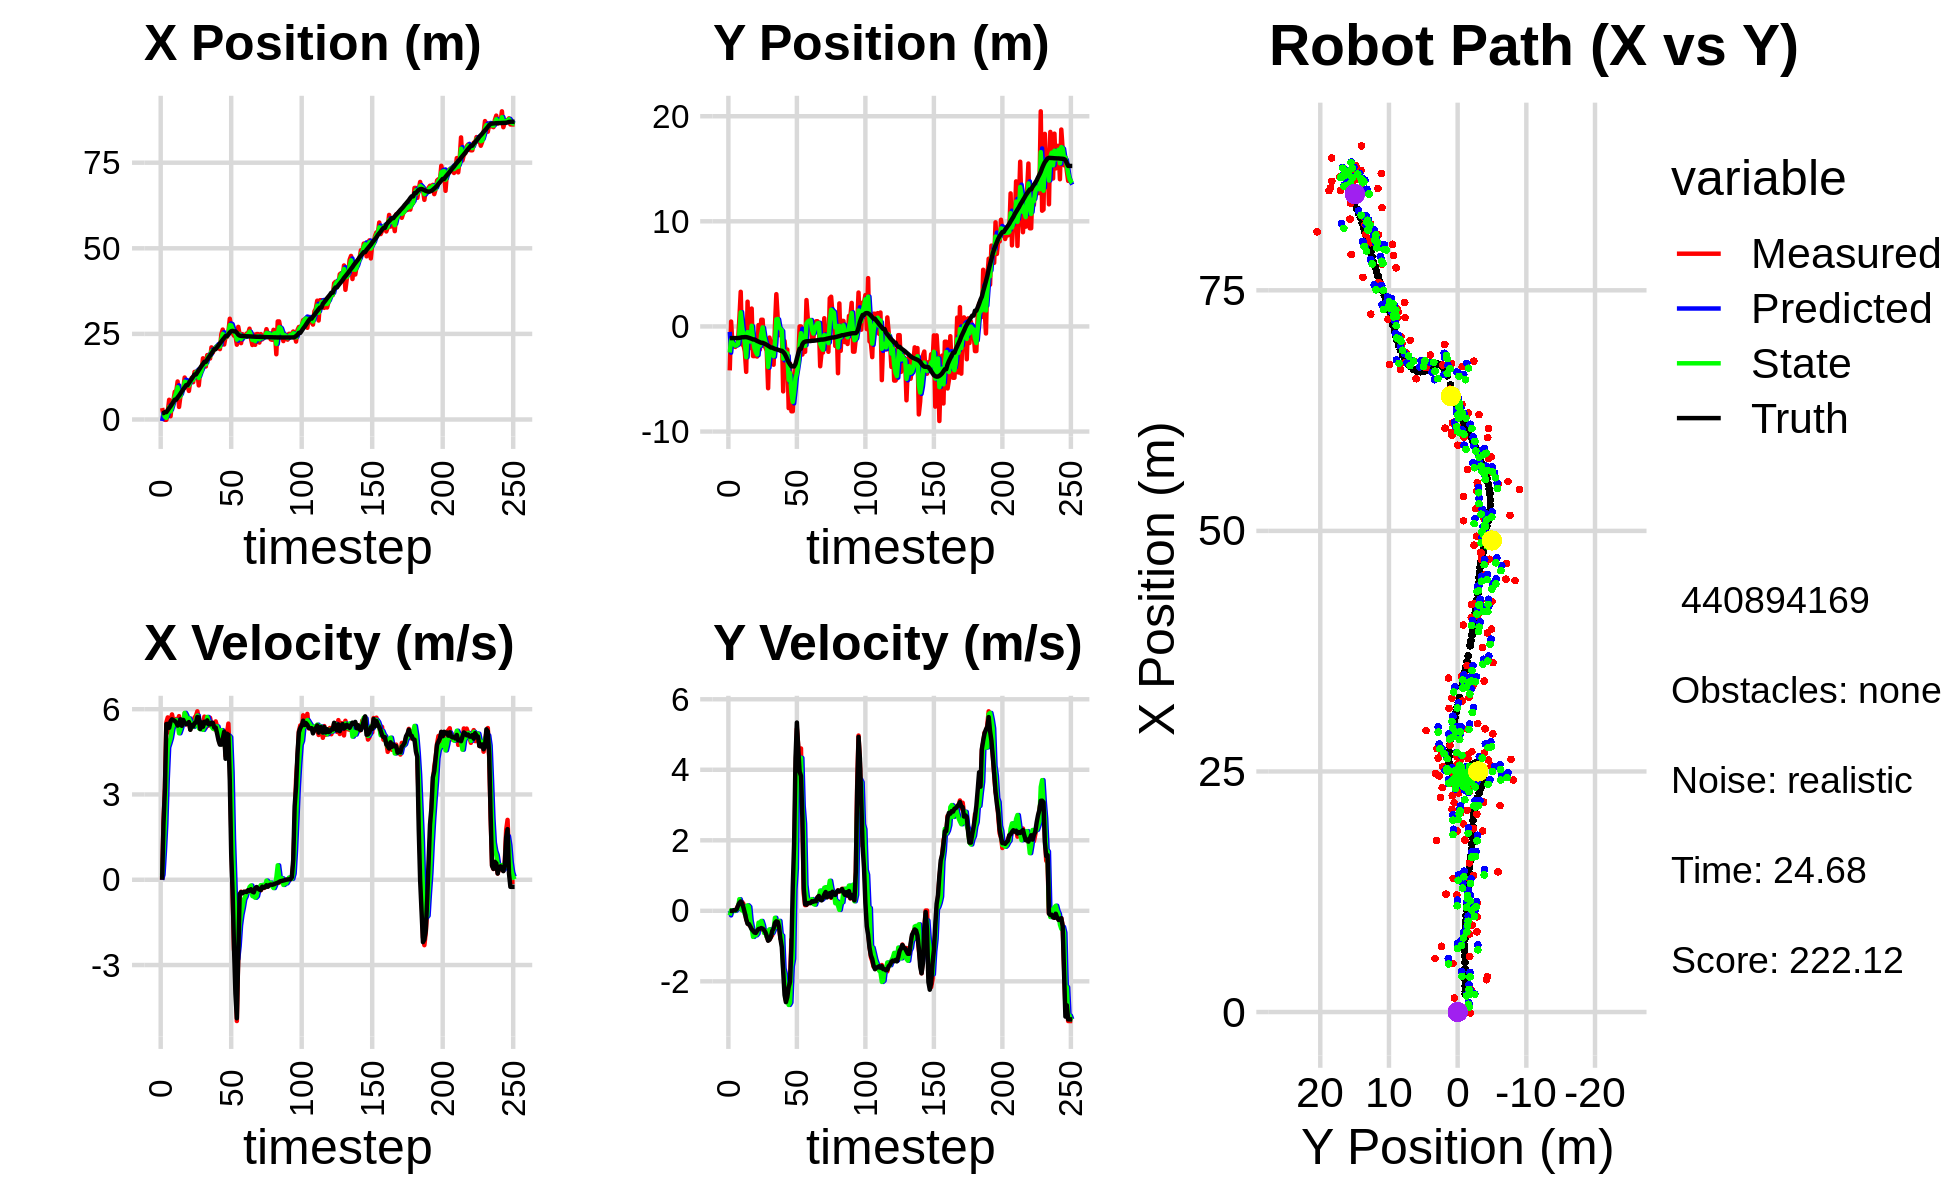

Data behind this chart, as committed beside it:
-1.244134903350807786e+00, -1.377254665251688825e+00, 0.000000000000000000e+00, 0.000000000000000000e+00, 0.000000000000000000e+00, 0.000000000000000000e+00, 0.000000000000000000e+00, 0.000000000000000000e+00, -4.442529429018427511e-01, -5.225640075179983635e-01, 0.000000000000000000e+00, 0.000000000000000000e+00, 1.843267440656142453e+00, -1.110792517189546080e+00, 0.000000000000000000e+00, 0.000000000000000000e+00, 0.000000000000000000e+00, -1.993759506149217486e-04
3.350908875163639333e+00, -4.183113455550706128e+00, 0.000000000000000000e+00, 0.000000000000000000e+00, -4.442529429018427511e-01, -5.225640075179983635e-01, 0.000000000000000000e+00, 0.000000000000000000e+00, 1.841122575770074876e+00, -2.486081809088345640e+00, 1.770981089422639099e-01, -1.304367246839265027e-01, 1.843267440656142453e+00, -1.110792517189546080e+00, 0.000000000000000000e+00, 0.000000000000000000e+00, 0.000000000000000000e+00, -2.198570873588323593e-04
1.454445928288970569e+00, 4.652898459113243845e-01, 2.056999872083960845e+00, 4.522460078606297426e-04, 1.858832386664301284e+00, -2.499125481556738304e+00, 1.770981089422639099e-01, -1.304367246839265027e-01, 1.676856741254333372e+00, -1.288196372995117134e+00, 9.946265241848295524e-01, 1.458290086847605083e-02, 1.877141952860507557e+00, -1.110797033337580286e+00, 2.000000000000000000e+00, -1.000000000000000021e-03, 2.000000000000000000e+00, -2.198570873588323593e-04
-8.986949952825561139e-02, -1.842938985694602128e+00, 3.242998342222402020e+00, -3.309120693804146109e-03, 1.776319393672816327e+00, -1.286738082908269520e+00, 9.946265241848295524e-01, 1.458290086847605083e-02, 8.041799443655519575e-01, -1.576646077478459640e+00, 1.965769892907937244e+00, 9.726731454841389124e-04, 2.160890579143968981e+00, -1.111151602719288478e+00, 3.200000000000000178e+00, -5.000000000000000104e-03, 3.200000047683715820e+00, 1.020388910546898842e-03
-8.986949952825561139e-02, -1.842938985694602128e+00, 5.530991272939174586e+00, 9.902414111329823840e-03, 1.000756933656345771e+00, -1.576548810163911130e+00, 1.965769892907937244e+00, 9.726731454841389124e-04, 4.950565310321247692e-01, -1.689997576245971578e+00, 3.520999865597312706e+00, -3.149265715534238681e-03, 2.160890579143968981e+00, -1.111151602719288478e+00, 5.475999999999999979e+00, 1.899999999999999953e-02, 5.475999832153320312e+00, -1.790348789654672146e-03
2.312206953792698361e+00, -1.952797299121706409e+00, 5.710994970839934126e+00, 7.553204467854244923e-03, 8.471565175918560620e-01, -1.690312502817524987e+00, 3.520999865597312706e+00, -3.149265715534238681e-03, 1.837962132280430039e+00, -1.823244416601677909e+00, 4.653582241403843689e+00, 1.068095473290872448e-03, 2.719682693662553330e+00, -1.109958594279681687e+00, 5.485000000000000320e+00, 1.400000000000000029e-02, 5.485000133514404297e+00, -1.322571653872728348e-03
5.760711670028260123e+00, -1.754473995482805249e+00, 5.184700927654628977e+00, 5.568390612263524053e-02, 2.303320356420814452e+00, -1.823137607054348797e+00, 4.653582241403843689e+00, 1.068095473290872448e-03, 3.647201642218289130e+00, -1.795304427633470423e+00, 4.810176240453318819e+00, 4.213249706853645915e-02, 3.349431991688227139e+00, -1.108577978062990521e+00, 5.344999999999999751e+00, 4.399999999999999745e-02, 5.346000194549560547e+00, -1.073962915688753128e-02
9.546384809415223716e-01, -1.556930603434912186e+00, 5.585260644737207514e+00, 1.393963300727841248e-01, 4.128219266263620568e+00, -1.791091177926616762e+00, 4.810176240453318819e+00, 4.213249706853645915e-02, 2.351303763430562022e+00, -1.664816783814334178e+00, 4.981498094479817063e+00, 6.250549120769086087e-02, 3.860410690305622339e+00, -1.102966279804777239e+00, 5.573000000000000398e+00, 1.390000000000000124e-01, 5.573999881744384766e+00, -2.495271153748035431e-02
5.036927998135245943e+00, 7.012051517003629053e-01, 5.816490097651101365e+00, 2.290962649303538989e-01, 2.849453572878543728e+00, -1.658566234693565011e+00, 4.981498094479817063e+00, 6.250549120769086087e-02, 3.701603451402560196e+00, -6.273648619880296540e-01, 5.282988401539885359e+00, 3.292034046458496288e-01, 4.502317428847813829e+00, -1.086288077824486775e+00, 5.642999999999999794e+00, 2.250000000000000056e-01, 5.646999835968017578e+00, -3.936702385544776917e-02
5.563177854050359805e+00, 3.296203858001938602e+00, 5.581672037825733845e+00, 2.198473984247771573e-01, 4.229902291556548732e+00, -5.944445215234447355e-01, 5.282988401539885359e+00, 3.292034046458496288e-01, 5.008462262670707155e+00, 1.342908886893999121e+00, 5.516242101063405734e+00, 1.707515359801754506e-01, 5.150163650581094821e+00, -1.059622996777508375e+00, 5.615000000000000213e+00, 2.650000000000000133e-01, 5.622000217437744141e+00, -3.936702385544776917e-02
8.101756334368342749e+00, -1.729262606845010097e+00, 5.555265473361781225e+00, 2.524778761681502059e-01, 5.560086472777047817e+00, 1.359984040492016710e+00, 5.516242101063405734e+00, 1.707515359801754506e-01, 6.592278015444410499e+00, -1.471401637959846020e-02, 5.459573308787382118e+00, 1.014999989451936813e-02, 5.794023514009247755e+00, -1.031512574960146811e+00, 5.586000000000000298e+00, 2.179999999999999993e-01, 5.591000080108642578e+00, -4.541713744401931763e-02
8.101756334368342749e+00, -1.729262606845010097e+00, 5.655645285042028902e+00, 1.948242877884141522e-01, 7.138235346323148711e+00, -1.369901639014652409e-02, 5.459573308787382118e+00, 1.014999989451936813e-02, 7.694333919641888286e+00, -8.509501950125222258e-01, 5.622081374548879573e+00, 1.254416214661235041e-01, 5.794023514009247755e+00, -1.031512574960146811e+00, 5.535000000000000142e+00, 8.999999999999999667e-02, 5.535999774932861328e+00, -3.443413972854614258e-02
1.110483121899475201e+01, -2.397859120001167188e+00, 5.496974464887941281e+00, -1.682625568995115700e-02, 8.256542057096776688e+00, -8.384060328659098671e-01, 5.622081374548879573e+00, 1.254416214661235041e-01, 9.433630697336587545e+00, -1.531131919750325254e+00, 5.478082338945887919e+00, -9.295614420120942856e-02, 6.431955337308945531e+00, -1.012678169804458017e+00, 5.421999999999999709e+00, -5.999999999999999778e-02, 5.421999931335449219e+00, 3.060993505641818047e-03
3.667828798194889828e+00, -4.321034172107132143e+00, 5.755709557936902421e+00, -2.222838756918439351e-01, 9.981438931231176426e+00, -1.540427534170446089e+00, 5.478082338945887919e+00, -9.295614420120942856e-02, 6.464736982569116108e+00, -2.925771826137071763e+00, 5.152521663034530519e+00, 9.361964612676090813e-03, 6.952829361275022713e+00, -1.017745950439951530e+00, 5.455000000000000071e+00, -2.359999999999999876e-01, 5.460000038146972656e+00, 3.860053420066833496e-02
6.829643190174460088e+00, 2.355571931074600389e+00, 5.478980130671791571e+00, -3.476696917782856056e-01, 6.979989148872569160e+00, -2.924835629675804238e+00, 5.152521663034530519e+00, 9.361964612676090813e-03, 6.909694650673110061e+00, -5.363999290554963828e-01, 5.295014266793385715e+00, 1.562570578905480012e-01, 7.578439712374814619e+00, -1.043390327682099938e+00, 5.644000000000000128e+00, -3.679999999999999938e-01, 5.656000137329101562e+00, 6.337022036314010620e-02
9.022342741711172565e+00, -2.104947624307390353e+00, 5.438776845861229781e+00, -3.935939148149650291e-01, 7.439196077352448810e+00, -5.207742232664416271e-01, 5.295014266793385715e+00, 1.562570578905480012e-01, 8.326931212689482109e+00, -1.343235451134968894e+00, 5.484360446616395990e+00, 1.140374527047002678e-01, 8.223064422667844653e+00, -1.084272799172164792e+00, 5.413999999999999702e+00, -3.750000000000000000e-01, 5.427000045776367188e+00, 7.224215567111968994e-02
9.060685545206871083e+00, -1.602979184655223488e+00, 5.451742948987535087e+00, -3.945322469867034165e-01, 8.875367257351122419e+00, -1.331831705864498838e+00, 5.484360446616395990e+00, 1.140374527047002678e-01, 8.954247041174182797e+00, -1.440028392395851897e+00, 5.463816928762575742e+00, -2.733710958643969513e-01, 8.852931976184834184e+00, -1.130465687497490102e+00, 5.623000000000000220e+00, -4.480000000000000093e-01, 5.640999794006347656e+00, 7.224215567111968994e-02
1.225761508911961961e+01, 1.699815898233081768e+00, 5.857908073189021181e+00, -4.975502023657878414e-01, 9.500628734050440727e+00, -1.467365501982291542e+00, 5.463816928762575742e+00, -2.733710958643969513e-01, 1.104329810028064784e+01, 6.736031979173562334e-02, 5.869978155288268162e+00, -4.814377230019819542e-01, 9.387172698687752614e+00, -1.175655932728047137e+00, 5.506000000000000227e+00, -5.240000000000000213e-01, 5.531000137329101562e+00, 8.473312854766845703e-02
9.885725200113173017e+00, -2.821079494141938593e+00, 5.459814637774699442e+00, -5.353697701765227634e-01, 1.163029591580947475e+01, 1.921654749153742237e-02, 5.869978155288268162e+00, -4.814377230019819542e-01, 1.089420042065611760e+01, -1.268678437837924999e+00, 5.767086272171540351e+00, -7.394460648606736575e-01, 1.001812744169338387e+01, -1.238342643849513980e+00, 5.479000000000000092e+00, -5.669999999999999485e-01, 5.507999897003173828e+00, 9.774392843246459961e-02
9.885725200113173017e+00, -2.821079494141938593e+00, 5.514565719533656818e+00, -6.081672128721413717e-01, 1.147090904787327226e+01, -1.342623044323992376e+00, 5.767086272171540351e+00, -7.394460648606736575e-01, 1.058884118878224712e+01, -2.055109720321305566e+00, 5.517639272338292322e+00, -6.362701279921650910e-01, 1.001812744169338387e+01, -1.238342643849513980e+00, 5.491999999999999993e+00, -6.149999999999999911e-01, 5.526000022888183594e+00, 1.098399162292480469e-01
8.340132713577698809e+00, -2.810668350788962488e+00, 5.623289763638489092e+00, -6.435918791157050345e-01, 1.114060511601607573e+01, -2.118736733120522242e+00, 5.517639272338292322e+00, -6.362701279921650910e-01, 9.933564419012212099e+00, -2.433485004856013934e+00, 5.676357142619908203e+00, -6.948636497674783863e-01, 1.064846229564431823e+01, -1.307912470539244421e+00, 5.548000000000000043e+00, -6.270000000000000018e-01, 5.583000183105468750e+00, 1.139552891254425049e-01
1.131518132818790257e+01, -2.866374865981754727e+00, 5.292182859314571886e+00, -5.530304142389137478e-01, 1.050120013327420310e+01, -2.502971369832761805e+00, 5.676357142619908203e+00, -6.948636497674783863e-01, 1.092378463973321701e+01, -2.670284357100743300e+00, 5.553566339300103571e+00, -6.456649937484596480e-01, 1.128493881221614892e+01, -1.380326763952863800e+00, 5.275000000000000355e+00, -5.629999999999999449e-01, 5.304999828338623047e+00, 1.041215807199478149e-01
1.216685736166385468e+01, 1.323465540879067148e-01, 5.487242506136674081e+00, -5.218377180865896303e-01, 1.147914127366322745e+01, -2.734850856475589342e+00, 5.553566339300103571e+00, -6.456649937484596480e-01, 1.177870778827296050e+01, -1.429857691284732057e+00, 5.496779995444033062e+00, -3.359206052976998480e-01, 1.189329147347509519e+01, -1.442988233818296662e+00, 5.442999999999999616e+00, -5.170000000000000151e-01, 5.467000007629394531e+00, 9.481502324342727661e-02
1.089923477133583418e+01, -2.201302812982765200e+00, 5.490825096379187364e+00, -5.158132300635807077e-01, 1.232838578781736416e+01, -1.463449751814501987e+00, 5.496779995444033062e+00, -3.359206052976998480e-01, 1.155506561654022946e+01, -1.833837530245990610e+00, 5.376140291786345671e+00, -3.380266456725037894e-01, 1.251625442520895604e+01, -1.502438829835376577e+00, 5.392999999999999794e+00, -5.060000000000000053e-01, 5.416999816894531250e+00, 9.366604685783386230e-02
1.389627355315039914e+01, 6.375044721753607702e-01, 5.703887260454673758e+00, -5.358284884495352340e-01, 1.209267964571886367e+01, -1.867640194813241061e+00, 5.376140291786345671e+00, -3.380266456725037894e-01, 1.287839558485515212e+01, -7.200185789647337575e-01, 5.432872257990383424e+00, -2.880203830186500724e-01, 1.314234924291325690e+01, -1.559630976567949245e+00, 5.509999999999999787e+00, -4.899999999999999911e-01, 5.532000064849853516e+00, 9.366604685783386230e-02
1.389627355315039914e+01, 6.375044721753607702e-01, 5.764077118375870334e+00, -5.145736570474066518e-01, 1.342168281065418967e+01, -7.488206172665987648e-01, 5.432872257990383424e+00, -2.880203830186500724e-01, 1.369321187787550542e+01, -9.044904619160210046e-02, 5.635786826842447361e+00, -4.070748053908060937e-01, 1.314234924291325690e+01, -1.559630976567949245e+00, 5.528999999999999915e+00, -5.050000000000000044e-01, 5.552000045776367188e+00, 8.903648704290390015e-02
1.381162182610069600e+01, -1.804078460968842501e+00, 5.925804640868483020e+00, -5.360383274698875544e-01, 1.425679056055975025e+01, -1.311565267306827043e-01, 5.635786826842447361e+00, -4.070748053908060937e-01, 1.405741748671682956e+01, -8.938027725176679317e-01, 5.775814775703177695e+00, -6.282070907894696798e-01, 1.377697753932516278e+01, -1.617037283181193441e+00, 5.725999999999999979e+00, -5.450000000000000400e-01, 5.751999855041503906e+00, 9.021279215812683105e-02
9.958303451576806964e+00, -1.995452569641378515e+00, 5.683212692221288442e+00, -6.019304270881065122e-01, 1.463499896428714742e+01, -9.566234815966149219e-01, 5.775814775703177695e+00, -6.282070907894696798e-01, 1.212964766225249136e+01, -1.458543981307227178e+00, 5.333805372128579414e+00, -5.704288264618843085e-01, 1.443215370170042711e+01, -1.678023324239080738e+00, 5.711999999999999744e+00, -6.069999999999999840e-01, 5.744999885559082031e+00, 1.055203676223754883e-01
1.419252091662470683e+01, -2.321084545185510883e+00, 5.420050139248546728e+00, -7.300794380929477301e-01, 1.266302819946534974e+01, -1.515586863953415575e+00, 5.333805372128579414e+00, -5.704288264618843085e-01, 1.334226435175288472e+01, -1.881657347292944094e+00, 5.299033997574133181e+00, -7.470054737155322755e-01, 1.508120727532800309e+01, -1.751567767522989261e+00, 5.302999999999999936e+00, -7.149999999999999689e-01, 5.350999832153320312e+00, 1.338938474655151367e-01
1.456215214729431295e+01, -5.881441103136952897e+00, 5.476796728343464871e+00, -8.344442304539356758e-01, 1.387216775151029857e+01, -1.956357894664497277e+00, 5.299033997574133181e+00, -7.470054737155322755e-01, 1.424730533418383871e+01, -3.862583507423313911e+00, 5.446019016731013629e+00, -5.698692960746309932e-01, 1.569896888762847809e+01, -1.838706480225332784e+00, 5.535999999999999588e+00, -8.489999999999999769e-01, 5.600999832153320312e+00, 1.511971205472946167e-01
1.787522077563298950e+01, -1.060427413324197765e+00, 5.377073302156296641e+00, -8.117443576251940351e-01, 1.479190723585693945e+01, -3.919570437030777121e+00, 5.446019016731013629e+00, -5.698692960746309932e-01, 1.617269596771488338e+01, -2.607177384883426541e+00, 5.273014516301234522e+00, -5.248499799515202735e-01, 1.622312927231178037e+01, -1.918959186507060544e+00, 5.381999999999999673e+00, -8.209999999999999520e-01, 5.443999767303466797e+00, 1.498325765132904053e-01
1.548363137208729334e+01, -1.707272606010519000e+00, 5.738303577082482398e+00, -7.413942627006993025e-01, 1.669999741934500648e+01, -2.659662382878578590e+00, 5.273014516301234522e+00, -5.248499799515202735e-01, 1.607685936183875341e+01, -2.211596330199117055e+00, 5.397878850368195813e+00, -6.198877453068252219e-01, 1.685168266308240703e+01, -2.009226249187098912e+00, 5.559999999999999609e+00, -7.489999999999999991e-01, 5.610000133514404297e+00, 1.284891515970230103e-01
1.548363137208729334e+01, -1.707272606010519000e+00, 5.343584677092188429e+00, -6.903962065851106944e-01, 1.661664724687557282e+01, -2.273585104729799689e+00, 5.397878850368195813e+00, -6.198877453068252219e-01, 1.610624643443286530e+01, -2.013250382018144435e+00, 5.429455642414583671e+00, -6.272348710208800471e-01, 1.685168266308240703e+01, -2.009226249187098912e+00, 5.504999999999999893e+00, -5.699999999999999512e-01, 5.533999919891357422e+00, 1.284891515970230103e-01
1.880390536808532076e+01, -3.644708322057111261e+00, 5.652258255728837000e+00, -5.606912345239449813e-01, 1.664919199867432198e+01, -2.075973869120232518e+00, 5.429455642414583671e+00, -6.272348710208800471e-01, 1.779309798081983374e+01, -2.830936685523538721e+00, 5.727921832342009800e+00, -5.343532737630466434e-01, 1.748626518251393591e+01, -2.083089755094573725e+00, 5.607000000000000206e+00, -5.020000000000000018e-01, 5.630000114440917969e+00, 9.887427091598510742e-02
1.880254638220990060e+01, 5.297179345418910612e-02, 5.416755398562934865e+00, -3.790238619094843386e-01, 1.836589016405403640e+01, -2.884372012899843352e+00, 5.727921832342009800e+00, -5.343532737630466434e-01, 1.856480792054389184e+01, -1.540670962622513018e+00, 5.578765287818681529e+00, -1.979453946101309980e-01, 1.812923240664929025e+01, -2.138983773248407161e+00, 5.467999999999999972e+00, -3.439999999999999725e-01, 5.478000164031982422e+00, 6.985862553119659424e-02
1.781104063954978756e+01, 3.069645834952712260e+00, 5.697983869881384500e+00, -3.206653913291018232e-01, 1.912268444932576017e+01, -1.560465502083526079e+00, 5.578765287818681529e+00, -1.979453946101309980e-01, 1.844036095058112323e+01, 6.713484091058883330e-01, 5.522469579080728330e+00, -4.557769166936518346e-01, 1.865246963510395517e+01, -2.172176406670568660e+00, 5.464000000000000412e+00, -2.989999999999999880e-01, 5.473000049591064453e+00, 5.621769279241561890e-02
2.105839467039551138e+01, 8.136150370058851111e-01, 5.459241977966041048e+00, -3.093546780241638317e-01, 1.899260790848919456e+01, 6.257707174365231273e-01, 5.522469579080728330e+00, -4.557769166936518346e-01, 1.993549409529066807e+01, 7.100015831994292981e-01, 5.395788719935632471e+00, -3.361656684064657230e-01, 1.928114891059985680e+01, -2.206917094115327327e+00, 5.522000000000000242e+00, -3.119999999999999996e-01, 5.531000137329101562e+00, 5.660569667816162109e-02
1.956090855588120903e+01, -8.307247627539743329e-01, 5.402334628759415835e+00, -4.494681304228479446e-01, 2.047507296728423043e+01, 6.763850163587826758e-01, 5.395788719935632471e+00, -3.361656684064657230e-01, 1.999866549568788798e+01, -5.869536403925579293e-02, 5.318121590193640280e+00, -2.859317867978720673e-01, 1.991556930526233060e+01, -2.248000429376879161e+00, 5.519000000000000128e+00, -4.600000000000000200e-01, 5.538000106811523438e+00, 8.300769329071044922e-02
2.067978166035672061e+01, -4.234948614774205478e-01, 5.296797530121486020e+00, -7.873761040163481661e-01, 2.053047765470725139e+01, -8.728854271904300244e-02, 5.318121590193640280e+00, -2.859317867978720673e-01, 2.059901305285617212e+01, -2.352313367425903357e-01, 5.302019001384564945e+00, -6.720232418987793777e-01, 2.054056930503233858e+01, -2.315557764744621494e+00, 5.352999999999999758e+00, -7.970000000000000417e-01, 5.412000179290771484e+00, 1.475707143545150757e-01
2.067978166035672061e+01, -4.234948614774205478e-01, 5.570786820120345872e+00, -8.281049818854178124e-01, 2.112921495299463004e+01, -3.024336609324682623e-01, 5.302019001384564945e+00, -6.720232418987793777e-01, 2.090614921889619637e+01, -3.698591719124462163e-01, 5.395387027160379212e+00, -7.002820567024564680e-01, 2.054056930503233858e+01, -2.315557764744621494e+00, 5.352999999999999758e+00, -1.032000000000000028e+00, 5.452000141143798828e+00, 1.475707143545150757e-01
2.145573610101537909e+01, -6.181991742166427883e+00, 5.389357409228622942e+00, -1.387102142041552577e+00, 2.144568792161223314e+01, -4.398873775826918631e-01, 5.395387027160379212e+00, -7.002820567024564680e-01, 2.145031464989051528e+01, -3.063917876641777838e+00, 5.392412673482119168e+00, -1.632899124003739377e+00, 2.115399551408505729e+01, -2.430621550855284418e+00, 5.142000000000000348e+00, -1.713999999999999968e+00, 5.420000076293945312e+00, 2.519105374813079834e-01
2.096312993789765500e+01, -1.387403177127124909e+00, 5.084087843919812499e+00, -1.960523018624649616e+00, 2.198955591723872871e+01, -3.227207789042151553e+00, 5.392412673482119168e+00, -1.632899124003739377e+00, 2.144806382835341196e+01, -2.356777274557683821e+00, 5.147645591942607624e+00, -1.796530230676666173e+00, 2.164989662179359442e+01, -2.583169982901363237e+00, 4.902000000000000135e+00, -2.387999999999999901e+00, 5.453000068664550781e+00, 3.680481910705566406e-01
2.055774807904828450e+01, -2.780082353900607650e+00, 4.786433265208773769e+00, -2.547182728644431293e+00, 2.196282838754767397e+01, -2.536430297625350327e+00, 5.147645591942607624e+00, -1.796530230676666173e+00, 2.130904803732263986e+01, -2.639297192565726036e+00, 5.069082148126295984e+00, -2.354559362963684066e+00, 2.222001647911023170e+01, -2.839331076806525633e+00, 4.753000000000000114e+00, -2.591000000000000192e+00, 5.413000106811523438e+00, 4.890489876270294189e-01
2.489611935580426660e+01, -2.198595450819489372e+00, 4.906153034700017734e+00, -2.577484116452092078e+00, 2.181595625213526901e+01, -2.874753128862094442e+00, 5.069082148126295984e+00, -2.354559362963684066e+00, 2.339428973576944060e+01, -2.560670735422766242e+00, 5.264319224113718221e+00, -2.437228438691125820e+00, 2.276483154297388012e+01, -3.135157273737289696e+00, 4.751999999999999780e+00, -2.447999999999999954e+00, 5.344999790191650391e+00, 4.837271869182586670e-01
2.626458668679030595e+01, -7.774722503258612250e+00, 4.914602232749682109e+00, -2.232730691435187431e+00, 2.392072165818081331e+01, -2.804393579291878602e+00, 5.264319224113718221e+00, -2.437228438691125820e+00, 2.501314378937652805e+01, -5.085681734225811823e+00, 5.003947705728087669e+00, -2.670243947059750322e+00, 2.331576633481956051e+01, -3.409520553482134453e+00, 4.950000000000000178e+00, -2.169000000000000039e+00, 5.403999805450439453e+00, 4.264285862445831299e-01
2.189123189431339966e+01, -3.530255199390261112e+00, 5.241915171224282410e+00, -1.947508516801876866e+00, 2.551353855994933539e+01, -5.352706128931786544e+00, 5.003947705728087669e+00, -2.670243947059750322e+00, 2.366699832353368294e+01, -4.431491456171071874e+00, 4.796580722448439360e+00, -2.602085262305108060e+00, 2.379863929735765282e+01, -3.612522290152880622e+00, 5.203999999999999737e+00, -2.015000000000000124e+00, 5.579999923706054688e+00, 3.557216227054595947e-01
2.411227709051468793e+01, -8.074115441326737752e+00, 4.356766318173449726e+00, -8.185823273897444574e-01, 2.414665639577852829e+01, -4.691699982401583036e+00, 4.796580722448439360e+00, -2.602085262305108060e+00, 2.412755425296458611e+01, -6.263108810791674586e+00, 4.617712532727572317e+00, -1.579166141277755120e+00, 2.436243438728510213e+01, -3.796233341903564540e+00, 4.256000000000000227e+00, -1.036999999999999922e+00, 4.380000114440917969e+00, 1.857223510742187500e-01
2.411227709051468793e+01, -8.074115441326737752e+00, 5.148905393130232433e+00, -9.674154297963785121e-01, 2.458932550623734414e+01, -6.421025424919450053e+00, 4.617712532727572317e+00, -1.579166141277755120e+00, 2.436329499749065874e+01, -7.185184523789041933e+00, 4.838670476765577710e+00, -1.362369968390142461e+00, 2.436243438728510213e+01, -3.796233341903564540e+00, 5.136999999999999567e+00, 6.650000000000000355e-01, 5.179999828338623047e+00, 1.857223510742187500e-01
2.557607036839254633e+01, -4.888985560985145362e+00, 5.493441248009095723e+00, 1.142551941755295175e+00, 2.484716204516721660e+01, -7.321421520628056179e+00, 4.838670476765577710e+00, -1.362369968390142461e+00, 2.519641457239903914e+01, -6.234492112128075192e+00, 5.071167353802527700e+00, 6.233131355964072196e-01, 2.484881973231173902e+01, -3.806895898829407265e+00, 5.100999999999999979e+00, 1.951000000000000068e+00, 5.461999893188476562e+00, -2.050612717866897583e-01
2.942975521101767455e+01, -3.993020729476476571e+00, 4.288075322780036558e+00, 3.740121746325072660e+00, 2.570353130777929351e+01, -6.172160798568434359e+00, 5.071167353802527700e+00, 6.233131355964072196e-01, 2.757035214340640294e+01, -4.944538166984266070e+00, 5.017871431071929678e+00, 1.200229592938922618e+00, 2.541505527528362407e+01, -3.559284852730428383e+00, 3.490000000000000213e+00, 4.336000000000000298e+00, 5.566999912261962891e+00, -7.172502279281616211e-01
2.690337848667563492e+01, -3.881565974541545394e+00, 1.839994686783026134e+00, 5.157615118865833459e+00, 2.807213928651359680e+01, -4.824515207690374119e+00, 5.017871431071929678e+00, 1.200229592938922618e+00, 2.748725255805257817e+01, -4.436778826885744209e+00, 3.771088425895339213e+00, 4.115573629725136406e+00, 2.579033660878433309e+01, -3.053226397902590428e+00, 9.170000000000000373e-01, 5.339999999999999858e+00, 5.418000221252441406e+00, -1.228118181228637695e+00
2.518994951261564808e+01, -3.153917180566764511e+00, -4.404971661831094676e-01, 4.674290198360068871e+00, 2.786436140064211031e+01, -4.025221463913230657e+00, 3.771088425895339213e+00, 4.115573629725136406e+00, 2.638861620449561585e+01, -3.573036480869936415e+00, 1.437388001630811818e+00, 4.195080292120402454e+00, 2.587680530514441557e+01, -2.554198072848799850e+00, -4.359999999999999987e-01, 4.597999999999999865e+00, 4.618000030517578125e+00, -1.664757132530212402e+00
2.447577822223698263e+01, -9.061553979098845805e-04, -2.468403296498101085e+00, 4.066452246798561099e+00, 2.653235500465869734e+01, -3.153528451657896081e+00, 1.437388001630811818e+00, 4.195080292120402454e+00, 2.550901119952504814e+01, -1.706336902240476183e+00, -6.482554093356007741e-02, 4.343617563051433095e+00, 2.575194168086127888e+01, -2.121827529881538776e+00, -2.396999999999999797e+00, 3.947999999999999954e+00, 4.618000030517578125e+00, -2.116358995437622070e+00
2.447577822223698263e+01, -9.061553979098845805e-04, -2.795309827769183464e+00, 4.604998683058127540e+00, 2.550252864543169196e+01, -1.271975145935332785e+00, -6.482554093356007741e-02, 4.343617563051433095e+00, 2.490896397415646035e+01, -6.433996079971393556e-01, -1.513934402843943650e+00, 4.337847511108247289e+00, 2.575194168086127888e+01, -2.121827529881538776e+00, -4.011000000000000121e+00, 3.822999999999999954e+00, 5.540999889373779297e+00, -2.116358995437622070e+00
2.184417867663143298e+01, -2.674789235945980614e+00, -4.969865136442840559e+00, 2.693853772097335675e+00, 2.475757053387206597e+01, -2.096148568863145933e-01, -1.513934402843943650e+00, 4.337847511108247289e+00, 2.331919859412293761e+01, -1.321754532528867987e+00, -2.790064495157768221e+00, 2.968315970400648318e+00, 2.533355045352297452e+01, -1.693849312262954987e+00, -4.871999999999999886e+00, 2.640000000000000124e+00, 5.540999889373779297e+00, -2.644883155822753906e+00
2.705605459214978481e+01, -2.059182899166355440e+00, -2.605634316679876772e+00, 4.828771201740550967e-01, 2.304019214460716114e+01, -1.024922935488803200e+00, -2.790064495157768221e+00, 2.968315970400648318e+00, 2.505670861473836908e+01, -1.663506385693838574e+00, -2.337205174232196203e+00, 2.473137095407705655e+00, 2.477879714967253832e+01, -1.507989303878131127e+00, -2.668000000000000149e+00, 6.320000000000000062e-01, 2.740999937057495117e+00, -2.958351135253906250e+00
2.482409012303042317e+01, -2.418978200450593086e+00, -5.519524101266137794e-01, 1.611630331259442939e-01, 2.482298809731515021e+01, -1.416192676153067875e+00, -2.337205174232196203e+00, 2.473137095407705655e+00, 2.484836077537006815e+01, -1.850312576002903997e+00, -1.603422761366072091e+00, 7.354812927799594391e-01, 2.449466228455135308e+01, -1.447506414766308369e+00, -5.040000000000000036e-01, 1.859999999999999987e-01, 5.370000004768371582e-01, -2.857503175735473633e+00
2.230138468728900136e+01, 2.510635926159167752e+00, -4.220770576445436184e-01, 1.644991356159647145e-01, 2.468801849923346126e+01, -1.776764446724907964e+00, -1.603422761366072091e+00, 7.354812927799594391e-01, 2.352792483759525766e+01, 2.620789473842537465e-01, -1.230939766578083017e+00, 3.965490159656281377e-01, 2.439900493581313157e+01, -1.416625426711618285e+00, -4.359999999999999987e-01, 1.739999999999999880e-01, 4.690000116825103760e-01, -2.769964694976806641e+00
2.490658384581330154e+01, 6.536868942712918962e-01, -4.628155304662598390e-01, 2.070043822084955965e-01, 2.340483086093744802e+01, 3.017338489808165658e-01, -1.230939766578083017e+00, 3.965490159656281377e-01, 2.414269688511523171e+01, 4.652494155841252477e-01, -9.880769388266845699e-01, 2.872712328474359422e-01, 2.437207317313831467e+01, -1.405489312196601004e+00, -4.769999999999999796e-01, 2.190000000000000002e-01, 5.249999761581420898e-01, -2.721009731292724609e+00
2.429877322515166682e+01, 6.075050375110075951e-01, -4.277533587348034128e-01, 2.199728848163339801e-01, 2.404388919123256230e+01, 4.939765388688688308e-01, -9.880769388266845699e-01, 2.872712328474359422e-01, 2.418403359361568050e+01, 5.450485179639035227e-01, -6.870808546546098849e-01, 2.668195259251646689e-01, 2.434237003328662396e+01, -1.391411827878739293e+00, -4.239999999999999880e-01, 2.220000000000000029e-01, 4.790000021457672119e-01, -2.666608810424804688e+00
2.429877322515166682e+01, 6.075050375110075951e-01, -4.277533587348034128e-01, 2.199728848163339801e-01, 2.411532550815022091e+01, 5.717304705564200118e-01, -6.870808546546098849e-01, 2.668195259251646689e-01, 2.420877714930748326e+01, 5.886568031442611648e-01, -5.891876731320081495e-01, 2.358974867030173561e-01, 2.434237003328662396e+01, -1.391411827878739293e+00, -4.239999999999999880e-01, 2.220000000000000029e-01, 4.790000021457672119e-01, -2.666608810424804688e+00
... 191 more rows
